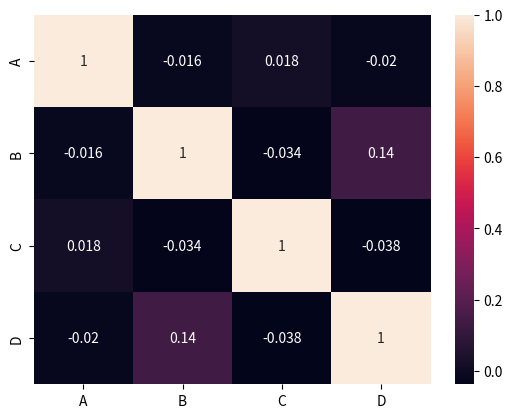

The script that saved this image:
import seaborn as sns
import matplotlib.pyplot as plt
import pandas as pd
import numpy as np


np.random.seed(42)
# Создайте случайный DataFrame 4x4
random_data = pd.DataFrame(
    np.random.randn(100, 4),  
    columns=['A', 'B', 'C', 'D']
)

# Вычислите корреляцию
corr = random_data.corr()  

# Постройте heatmap
sns.heatmap(corr, annot=True)  
plt.show()